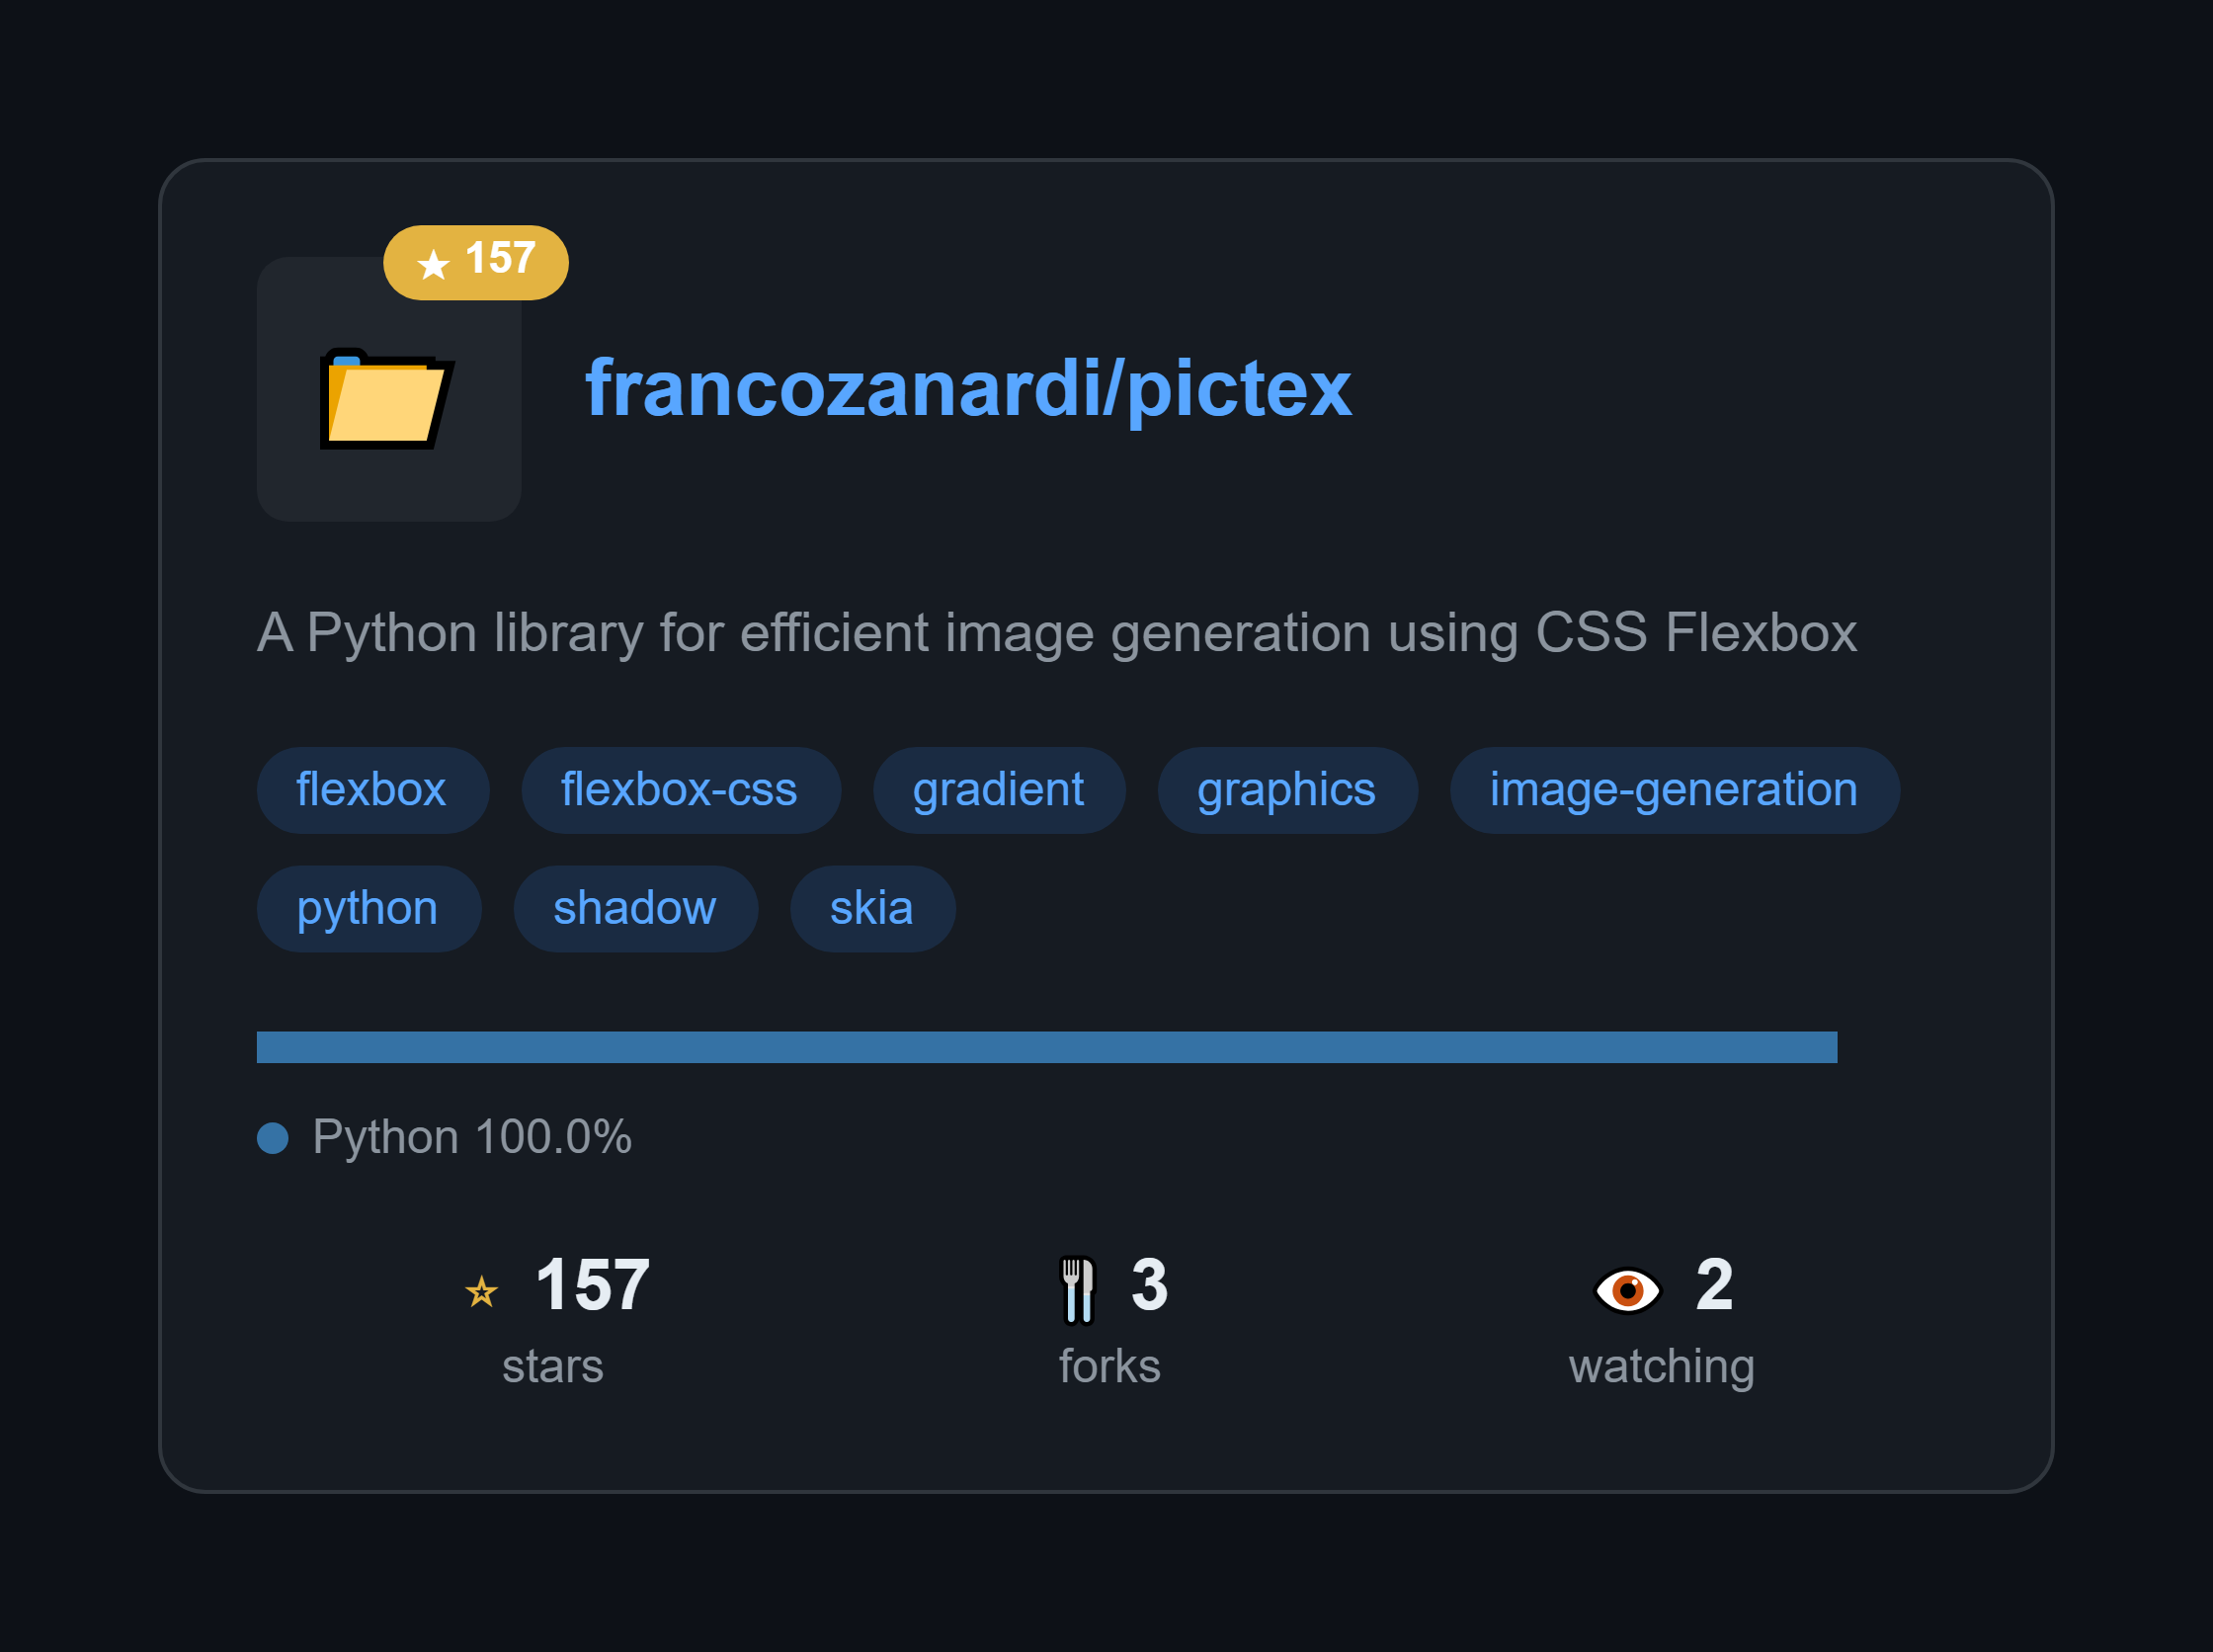

This chart was generated by the following Python code:
"""
PicTex Example: GitHub Repository Card
Demonstrates v2.0 features: positioning, flex properties, size constraints

Usage: Change REPO to any public GitHub repository
"""

import requests
from pictex import *

# ═══════════════════════════════════════════════════════════════════════════
# CONFIGURATION - Change this to generate card for any public repo
# ═══════════════════════════════════════════════════════════════════════════
REPO = "francozanardi/pictex"

# ═══════════════════════════════════════════════════════════════════════════
# FETCH DATA FROM GITHUB API
# ═══════════════════════════════════════════════════════════════════════════
def fetch_repo_data(repo: str) -> dict:
    """Fetch repository data from GitHub API (no auth needed for public repos)"""
    base_url = f"https://api.github.com/repos/{repo}"
    repo_data = requests.get(base_url).json()
    languages = requests.get(f"{base_url}/languages").json()
    
    return {
        "name": repo_data.get("name", repo.split("/")[-1]),
        "full_name": repo_data.get("full_name", repo),
        "description": repo_data.get("description", "No description provided"),
        "stars": repo_data.get("stargazers_count", 0),
        "forks": repo_data.get("forks_count", 0),
        "watchers": repo_data.get("subscribers_count", 0),
        "topics": repo_data.get("topics", [])[:8],  # Limit to 8 topics
        "languages": languages,
        "owner_avatar": repo_data.get("owner", {}).get("avatar_url", ""),
    }

def format_number(num: int) -> str:
    """Format large numbers (1234 -> 1.2k)"""
    if num >= 1000:
        return f"{num/1000:.1f}k"
    return str(num)

# ═══════════════════════════════════════════════════════════════════════════
# DESIGN SYSTEM
# ═══════════════════════════════════════════════════════════════════════════
COLORS = {
    "bg": "#0d1117",
    "card_bg": "#161b22",
    "border": "#30363d",
    "text_primary": "#e6edf3",
    "text_secondary": "#8b949e",
    "accent": "#58a6ff",
    "star": "#e3b341",
    "topic_bg": "#388bfd26",
    "topic_text": "#58a6ff",
}

# Language colors (GitHub style)
LANG_COLORS = {
    "Python": "#3572A5",
    "JavaScript": "#f1e05a",
    "TypeScript": "#3178c6",
    "Rust": "#dea584",
    "Go": "#00ADD8",
    "Ruby": "#701516",
    "Java": "#b07219",
    "C++": "#f34b7d",
    "C": "#555555",
    "HTML": "#e34c26",
    "CSS": "#563d7c",
    "Shell": "#89e051",
}

# ═══════════════════════════════════════════════════════════════════════════
# COMPONENTS
# ═══════════════════════════════════════════════════════════════════════════
def create_topic_tag(topic: str) -> Text:
    """Creates a topic tag pill"""
    return (
        Text(topic)
        .font_size(12)
        .color(COLORS["topic_text"])
        .background_color(COLORS["topic_bg"])
        .padding(4, 10)
        .border_radius(12)
    )

def create_language_bar(languages: dict) -> Row:
    """Creates the language breakdown bar with colored segments"""
    if not languages:
        return Row()
    
    total = sum(languages.values())
    bar_width = 400
    
    segments = []
    for lang, bytes_count in list(languages.items())[:4]:
        percentage = bytes_count / total
        segment_width = max(4, int(bar_width * percentage))  # min_width equivalent
        color = LANG_COLORS.get(lang, "#8b949e")
        
        segment = Row().size(width=segment_width, height=8).background_color(color)
        segments.append(segment)
    
    return Row(*segments).border_radius(4)

def create_language_legend(languages: dict) -> Row:
    """Creates legend showing language percentages"""
    if not languages:
        return Row()
    
    total = sum(languages.values())
    items = []
    
    for lang, bytes_count in list(languages.items())[:4]:  # Top 4 languages
        percentage = (bytes_count / total) * 100
        color = LANG_COLORS.get(lang, "#8b949e")
        
        dot = Row().size(8, 8).background_color(color).border_radius("50%")
        label = Text(f"{lang} {percentage:.1f}%").font_size(12).color(COLORS["text_secondary"])
        
        items.append(Row(dot, label).align_items("center").gap(6))
    
    return Row(*items).gap(16).flex_wrap("wrap")

def create_stat(icon: str, value: str, label: str, icon_color: str = None) -> Column:
    """Creates a stat column"""
    icon_text = Text(icon).font_size(16)
    if icon_color:
        icon_text.color(icon_color)
    
    return Column(
        Row(
            icon_text,
            Text(value).font_size(18).font_weight(600).color(COLORS["text_primary"])
        ).align_items("center").gap(6),
        Text(label).font_size(12).color(COLORS["text_secondary"])
    ).align_items("center").gap(2)

# ═══════════════════════════════════════════════════════════════════════════
# BUILD THE CARD
# ═══════════════════════════════════════════════════════════════════════════
print(f"Fetching data for {REPO}...")
data = fetch_repo_data(REPO)

# Header: repo icon + name
repo_icon = (
    Text("📁")
    .font_size(32)
    .padding(12)
    .background_color("#21262d")
    .border_radius(8)
)

star_badge = (
    Text(f"★ {format_number(data['stars'])}")
    .font_size(11)
    .font_weight(600)
    .color("#ffffff")
    .background_color(COLORS["star"])
    .padding(2, 8)
    .border_radius(10)
    .absolute_position(top=-8, right=-12)
)

repo_icon_with_badge = Row(repo_icon, star_badge)

repo_name = (
    Text(data["full_name"])
    .font_size(20)
    .font_weight(600)
    .color(COLORS["accent"])
)

header = Row(repo_icon_with_badge, repo_name).align_items("center").gap(16)

description = (
    Text(data["description"] or "No description")
    .font_size(14)
    .color(COLORS["text_secondary"])
    .line_height(1.5)
)

topics_row = Row()
if data["topics"]:
    topic_tags = [create_topic_tag(t) for t in data["topics"]]
    topics_row = Row(*topic_tags).gap(8).flex_wrap("wrap")

lang_section = Column(
    create_language_bar(data["languages"]),
    create_language_legend(data["languages"])
).gap(12 if data["languages"] else 0)

stats_row = Row(
    create_stat("⭐", format_number(data["stars"]), "stars", COLORS["star"]),
    create_stat("🍴", format_number(data["forks"]), "forks"),
    create_stat("👁", format_number(data["watchers"]), "watching"),
).size(width="100%").justify_content("space-around")

card = (
    Column(
        header,
        description,
        topics_row,
        lang_section,
        stats_row,
    )
    .size(width=480)
    .gap(20)
    .padding(24)
    .background_color(COLORS["card_bg"])
    .border(1, COLORS["border"])
    .border_radius(12)
)

trending_badge = None
if data["stars"] >= 1000:
    trending_badge = (
        Text("🔥 TRENDING")
        .font_size(12)
        .font_weight(700)
        .color("#ffffff")
        .background_color("#f85149")
        .padding(6, 12)
        .border_radius(0, 0, 0, 8)
        .fixed_position(top=0, right=0)
    )

canvas = (
    Canvas()
    .font_family("Arial")
    .background_color(COLORS["bg"])
    .padding(40)
)

if trending_badge:
    result = canvas.render(card, trending_badge, scale_factor=4)
else:
    result = canvas.render(card, scale_factor=4)
result.save("github_card.png")
